The GitHub repository Neural-Ninja/Crop-Disease-Detection-and-Severity-Estimation-PLOS-ONE contains a labelled image folder "Disease Detection Dataset" with 10 categories: tomato bacterial spot, tomato early blight, tomato late blight, tomato leaf mold, tomato septoria leaf spot, tomato spider mites two spotted spider mite, tomato target spot, tomato yellow leaf curl virus, tomato mosaic virus, tomato healthy. Examples follow, each with its label.

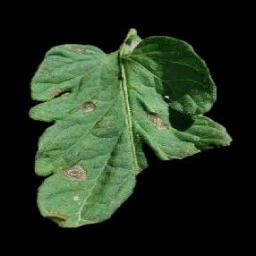
Label: tomato early blight

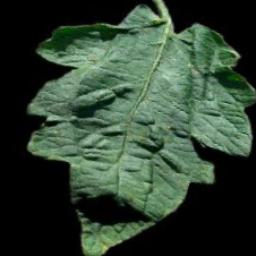
Label: tomato target spot

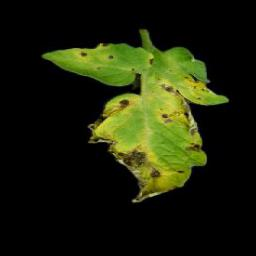
Label: tomato septoria leaf spot

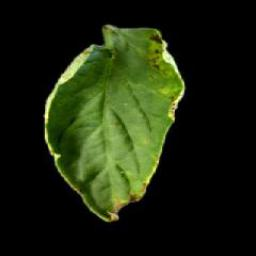
Label: tomato bacterial spot

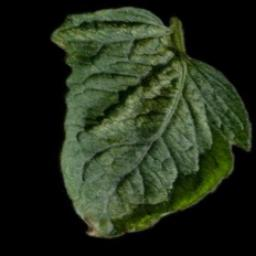
Label: tomato spider mites two spotted spider mite

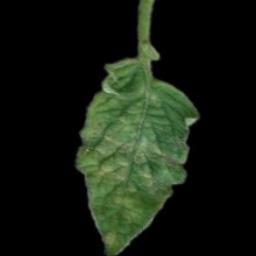
Label: tomato leaf mold
